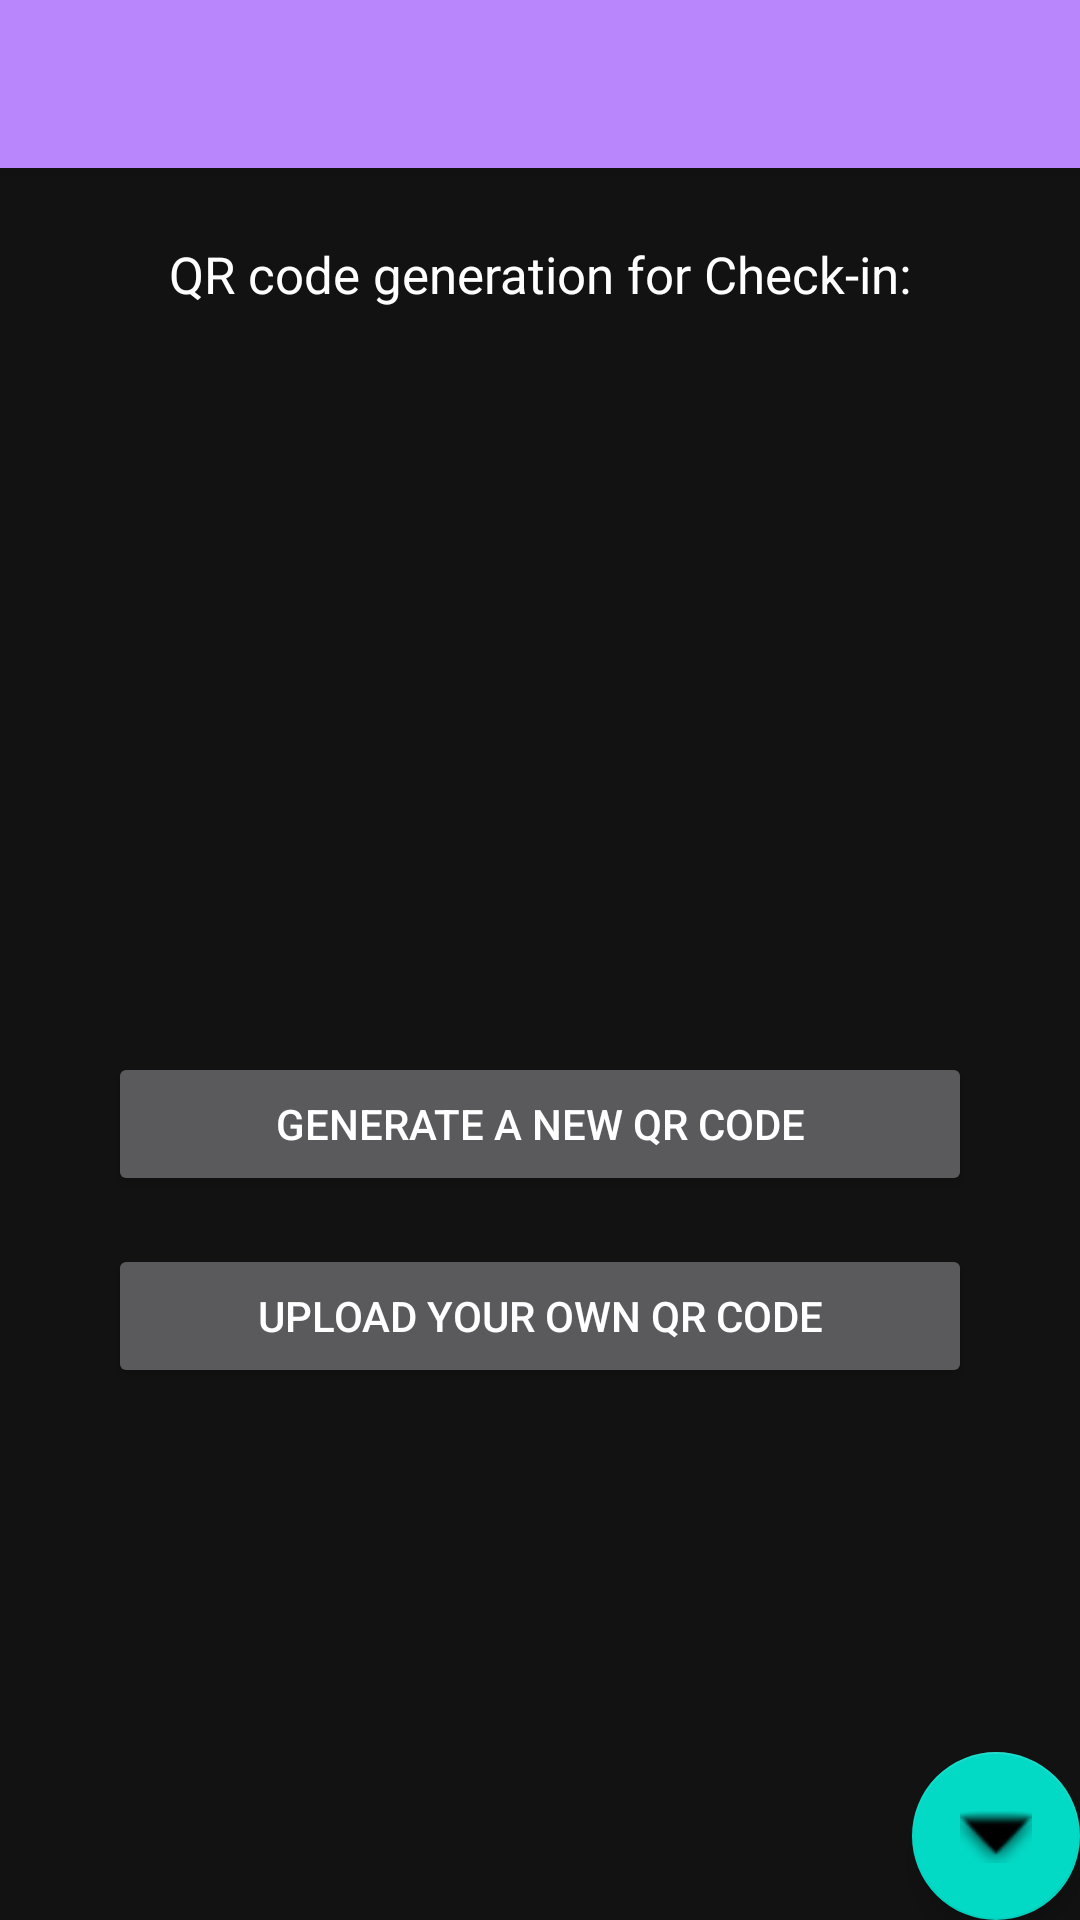

Here is an Android app screen rendered from its layout file. Give the layout XML and the strings, colors and styles it references.
<!-- AndroidManifest.xml: application theme Base.Theme.QrazyQRsRUs -->
<!-- res/layout/new_event_qr_fragment.xml -->
<?xml version="1.0" encoding="utf-8"?>
<androidx.constraintlayout.widget.ConstraintLayout xmlns:android="http://schemas.android.com/apk/res/android"
    android:id="@+id/new_event_qr_fragment"
    android:layout_width="match_parent"
    android:layout_height="match_parent"
    xmlns:app="http://schemas.android.com/apk/res-auto"
    xmlns:tools="http://schemas.android.com/tools"
    tools:context=".NewEventQrFragment">
    <androidx.appcompat.widget.Toolbar
        android:id="@+id/checkin_screen_toolbar"
        app:layout_constraintTop_toTopOf="parent"
        android:layout_width="match_parent"
        android:layout_height="?attr/actionBarSize"
        android:background="?attr/colorPrimary"
        android:elevation="4dp"
        android:theme="@style/ThemeOverlay.AppCompat.ActionBar"
        app:popupTheme="@style/ThemeOverlay.AppCompat.Light"/>
    <TextView
        android:layout_width="match_parent"
        android:layout_height="wrap_content"
        android:paddingVertical="20dp"
        app:layout_constraintTop_toTopOf="parent"
        app:layout_constraintLeft_toLeftOf="parent"
        app:layout_constraintRight_toRightOf="parent"
        android:id="@+id/error_bar"
        android:background="@color/error_red"
        android:text="Error"
        android:textAlignment="center"
        android:visibility="gone"/>

    <TextView
        android:id="@+id/check_in_qr_title"
        android:layout_width="0dp"
        android:layout_height="wrap_content"
        android:layout_marginStart="24dp"
        android:layout_marginTop="24dp"
        android:layout_marginEnd="24dp"
        android:text="QR code generation for Check-in:"
        android:textColor="#FFFFFF"
        android:textSize="17sp"
        android:gravity="center"
        app:layout_constraintTop_toBottomOf="@+id/checkin_screen_toolbar"
        app:layout_constraintStart_toStartOf="parent"
        app:layout_constraintEnd_toEndOf="parent"  />

    <ImageView
        android:id="@+id/new_event_display_qr_code"
        android:layout_width="200dp"
        android:layout_height="200dp"
        android:layout_marginTop="24dp"
        app:layout_constraintTop_toBottomOf="@id/check_in_qr_title"
        app:layout_constraintStart_toStartOf="parent"
        app:layout_constraintEnd_toEndOf="parent">

    </ImageView>

    <Button
        android:id="@+id/new_event_generate_qr_button"
        android:layout_width="0dp"
        android:layout_height="wrap_content"
        android:layout_marginTop="24dp"
        android:text="Generate a new QR code"
        app:layout_constraintTop_toBottomOf="@id/new_event_display_qr_code"
        app:layout_constraintStart_toStartOf="parent"
        app:layout_constraintEnd_toEndOf="parent"
        app:layout_constraintWidth_percent="0.8"
        >
    </Button>

    <Button
        android:id="@+id/new_event_upload_qr_button"
        android:layout_width="0dp"
        android:layout_height="wrap_content"
        android:layout_marginTop="16dp"
        android:text="Upload your own QR code"
        app:layout_constraintTop_toBottomOf="@id/new_event_generate_qr_button"
        app:layout_constraintStart_toStartOf="parent"
        app:layout_constraintEnd_toEndOf="parent"
        app:layout_constraintWidth_percent="0.8">
    </Button>

    <com.google.android.material.floatingactionbutton.FloatingActionButton
        android:id="@+id/qr_screen_finish_button"
        android:layout_width="wrap_content"
        android:layout_height="wrap_content"
        app:layout_constraintBottom_toBottomOf="parent"
        app:layout_constraintRight_toRightOf="parent"
        app:srcCompat="@android:drawable/arrow_down_float"/>



</androidx.constraintlayout.widget.ConstraintLayout>
<!-- resources referenced by this layout -->
<resources>
  <color name="error_red">#D30000</color>
  <style name="Base.Theme.QrazyQRsRUs" parent="Theme.MaterialComponents.NoActionBar">
      
      
      
      
  </style>
</resources>
